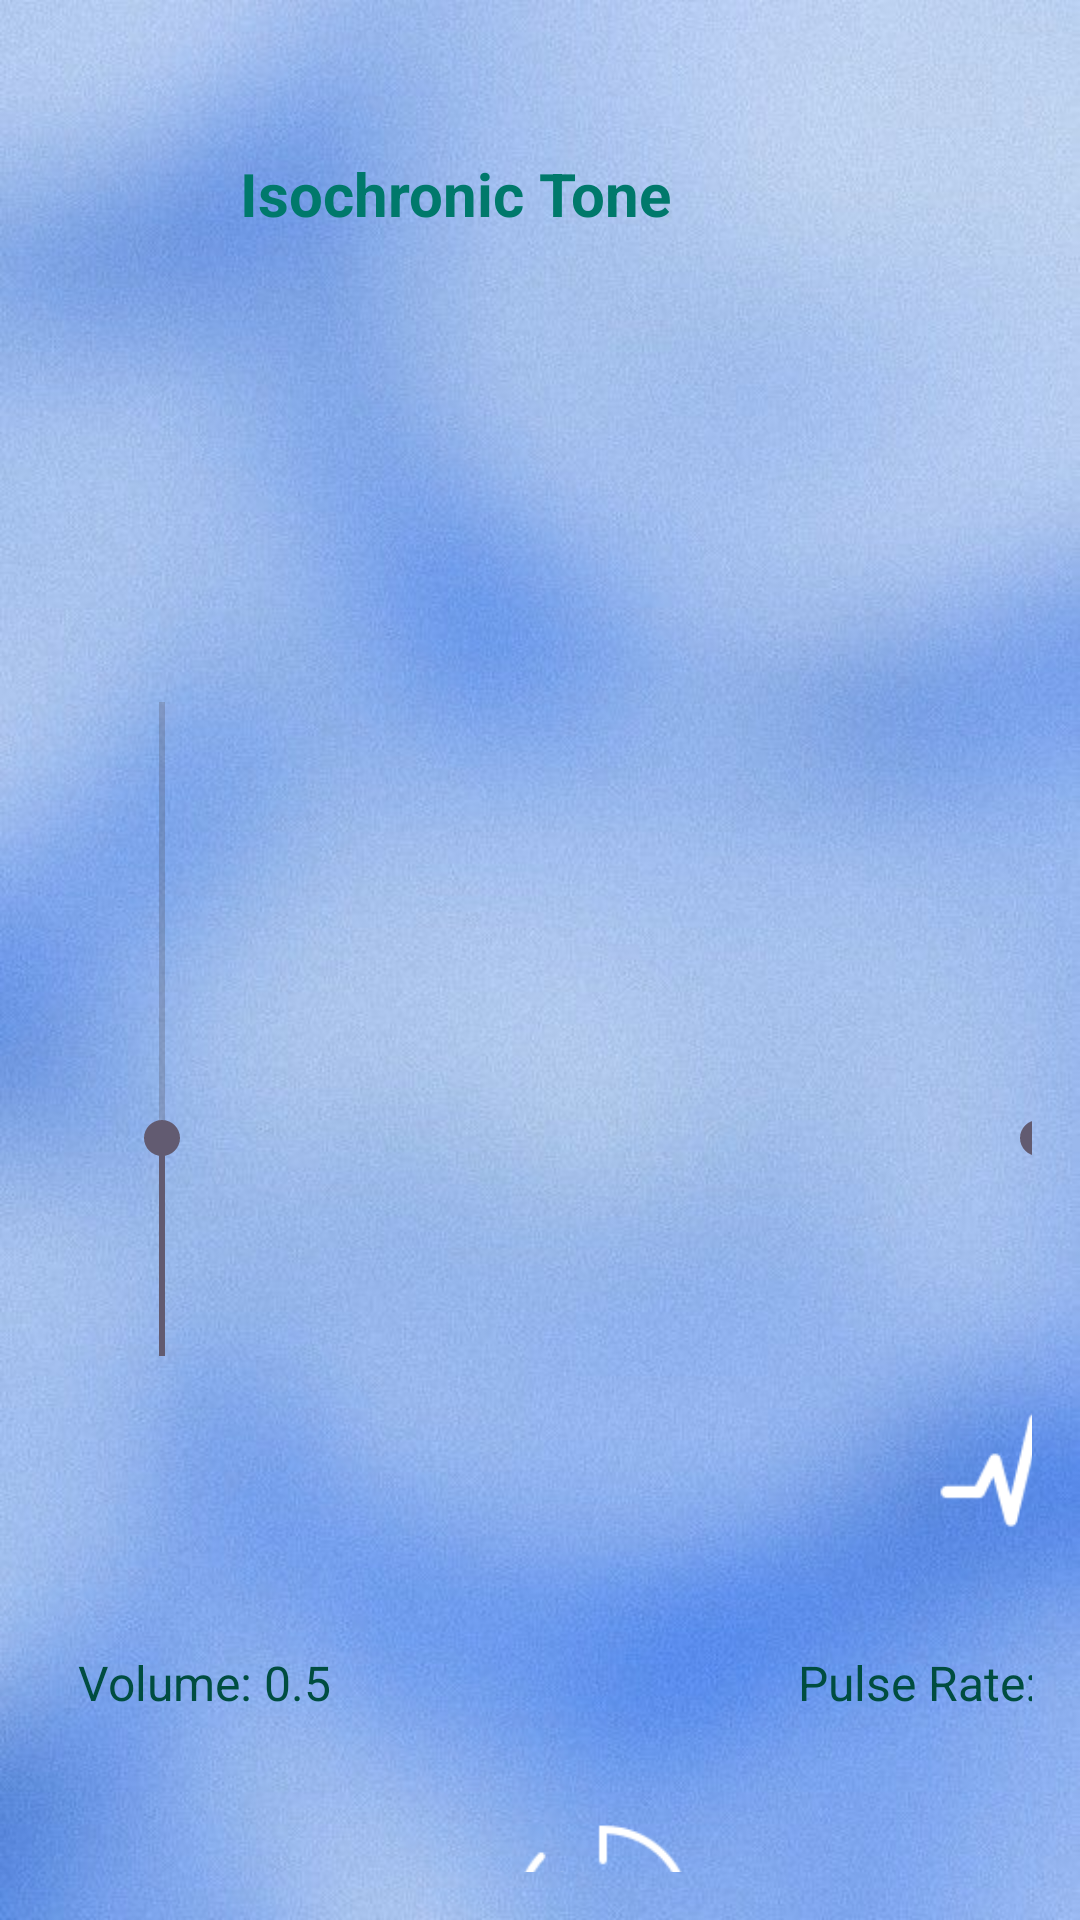

The Android layout XML behind this screen, and the referenced resources:
<!-- AndroidManifest.xml: application theme Theme.TranquilTunes -->
<!-- res/layout/activity_isochronic_tone_player.xml -->
<AbsoluteLayout xmlns:android="http://schemas.android.com/apk/res/android"
    android:layout_width="match_parent"
    android:layout_height="match_parent"
    android:padding="16dp"
    android:background="@drawable/gfour">

    

    

    

    

    <TextView
        android:id="@+id/toneTitle"
        android:layout_width="wrap_content"
        android:layout_height="wrap_content"
        android:layout_x="64dp"
        android:layout_y="35dp"
        android:text="Isochronic Tone"
        android:textColor="#00796B"
        android:textSize="20sp"
        android:textStyle="bold" />

    <SeekBar
        android:id="@+id/pulseRateSeekBar"
        android:layout_width="250dp"
        android:layout_height="30dp"
        android:layout_x="205dp"
        android:layout_y="312dp"
        android:max="30"
        android:progress="10"
        android:rotation="270" />

    <TextView
        android:id="@+id/pulseTextView"
        android:layout_width="wrap_content"
        android:layout_height="wrap_content"
        android:layout_x="250dp"
        android:layout_y="534dp"
        android:text="Pulse Rate: 10 Hz"
        android:textColor="#004D40"
        android:textSize="16sp" />

    <ImageView
        android:id="@+id/freq"
        android:layout_width="64dp"
        android:layout_height="64dp"
        android:layout_x="295dp"
        android:layout_y="450dp"
        android:contentDescription="Select Nature Sound"
        android:src="@drawable/pulse100" />

    <TextView
        android:id="@+id/volumeTextView"
        android:layout_width="wrap_content"
        android:layout_height="wrap_content"
        android:layout_x="10dp"
        android:layout_y="534dp"
        android:text="Volume: 0.5"
        android:textColor="#004D40"
        android:textSize="16sp" />

    <SeekBar
        android:id="@+id/volumeSeekBar"
        android:layout_width="250dp"
        android:layout_height="30dp"
        android:layout_x="-87dp"
        android:layout_y="312dp"
        android:max="30"
        android:progress="10"
        android:rotation="270" />

    

    

    <ImageView
        android:id="@+id/setSessionButton"
        android:layout_width="64dp"
        android:layout_height="64dp"
        android:layout_x="153dp"
        android:layout_y="590dp"
        android:contentDescription="Set Session"
        android:src="@drawable/timer100" />

    <TextView
        android:id="@+id/sessionTextView"
        android:layout_width="wrap_content"
        android:layout_height="wrap_content"
        android:layout_x="118dp"
        android:layout_y="674dp"
        android:text="Session Duration: 5 min"
        android:textColor="#004D40"
        android:textSize="16sp"
        android:textStyle="bold" />

    <ImageView

        android:layout_width="64dp"
        android:layout_height="64dp"
        android:layout_x="10dp"
        android:layout_y="450dp"

        android:src="@drawable/vol100" />

    <ImageView
        android:id="@+id/playToggleButton"
        android:layout_width="80dp"
        android:layout_height="80dp"
        android:layout_x="140dp"
        android:layout_y="80dp"
        android:contentDescription="Play"
        android:src="@drawable/play100" />

</AbsoluteLayout>
<!-- resources referenced by this layout -->
<resources>
  <!-- drawable gfour: jpg bitmap (drawable, 58120 bytes) -->
  <!-- drawable pulse100: png bitmap (drawable, 1576 bytes) -->
  <!-- drawable timer100: png bitmap (drawable, 2132 bytes) -->
  <style name="Theme.TranquilTunes" parent="Base.Theme.TranquilTunes" />
  <style name="Base.Theme.TranquilTunes" parent="Theme.Material3.DayNight.NoActionBar">
          
          
      </style>
</resources>
